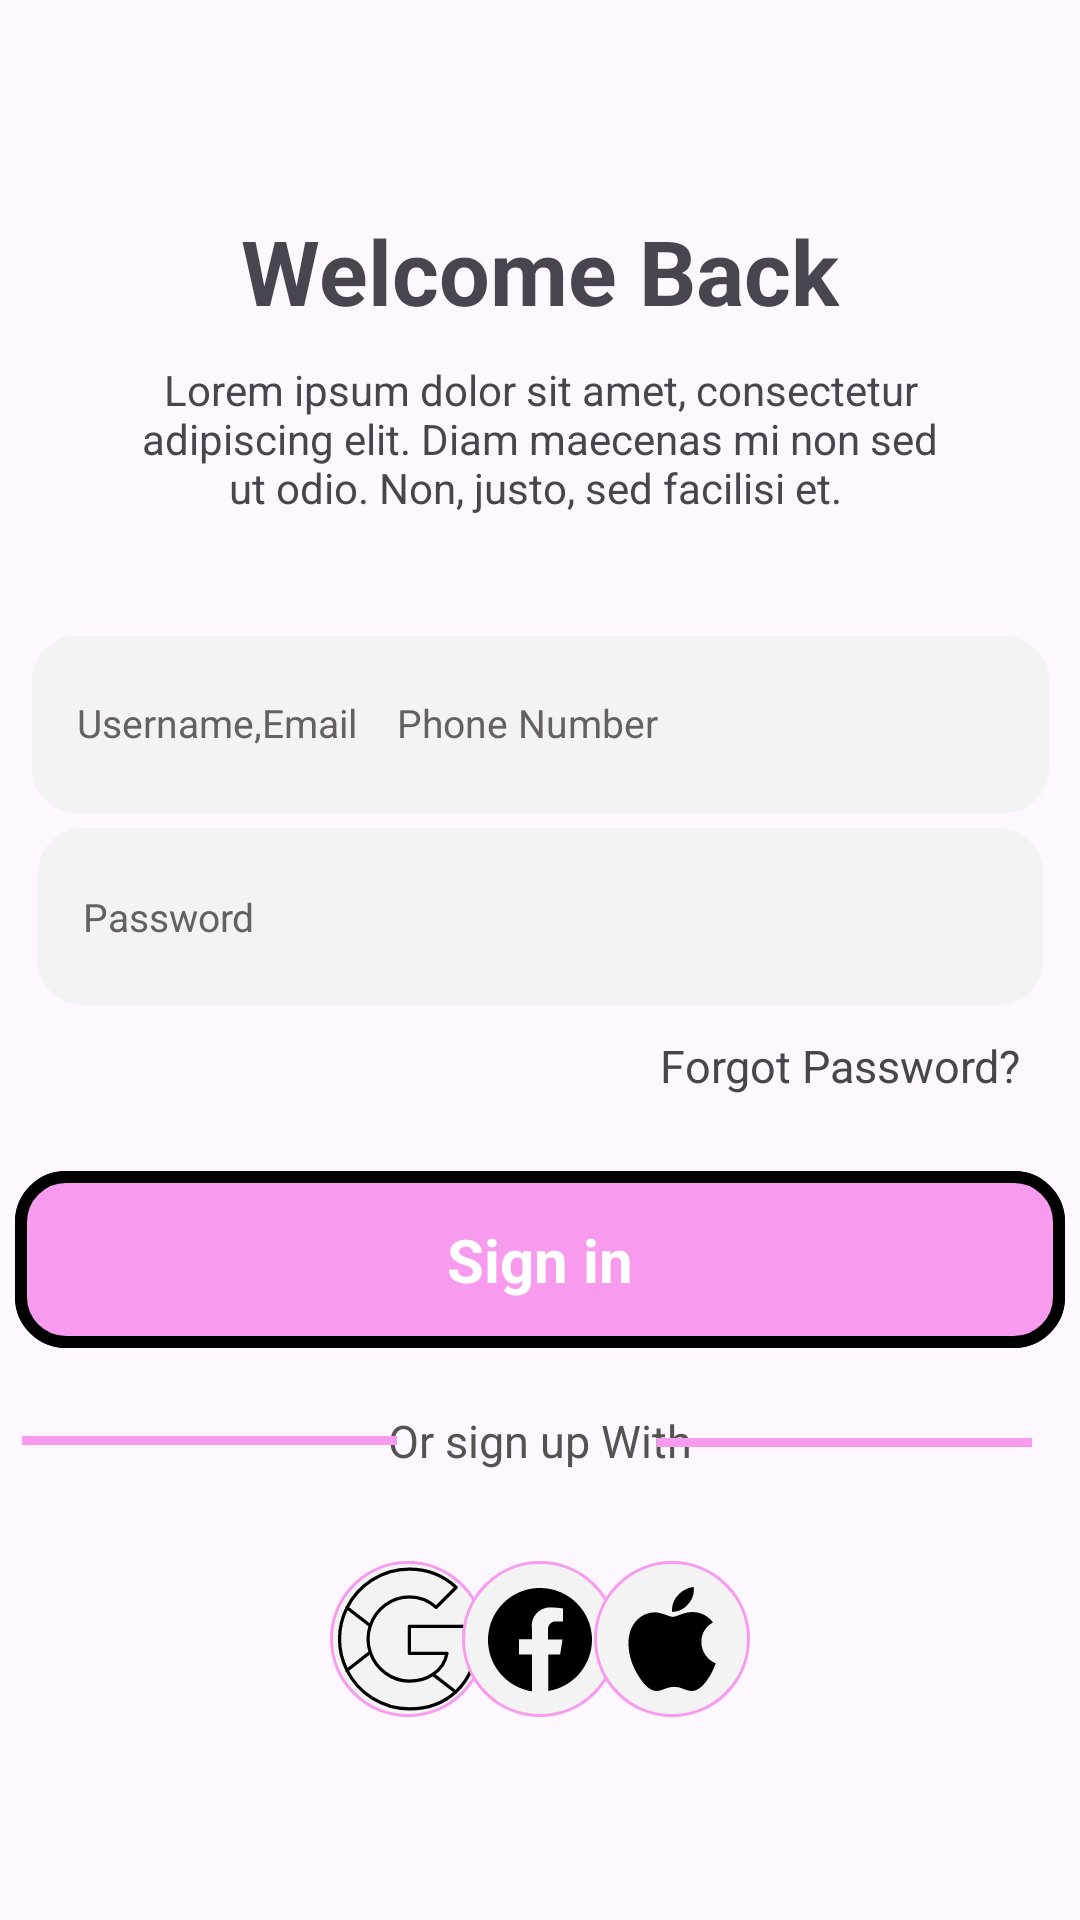

Layout XML and referenced resources for this Android screen:
<!-- AndroidManifest.xml: application theme Theme.W1_s -->
<!-- res/layout/activity_login.xml -->
<?xml version="1.0" encoding="utf-8"?>
<androidx.constraintlayout.widget.ConstraintLayout xmlns:android="http://schemas.android.com/apk/res/android"
    xmlns:app="http://schemas.android.com/apk/res-auto"
    xmlns:tools="http://schemas.android.com/tools"
    android:layout_width="match_parent"
    android:layout_height="match_parent"
    tools:context=".Login">

    <TextView
        android:id="@+id/textwelcome"
        android:layout_width="wrap_content"
        android:layout_height="wrap_content"
        android:text="Welcome Back"
        android:textStyle="bold"
        android:textSize="30dp"
        app:layout_constraintTop_toTopOf="parent"
        app:layout_constraintStart_toStartOf="parent"
        app:layout_constraintEnd_toEndOf="parent"
        android:layout_marginTop="70dp"/>

    <TextView
        android:id="@+id/textlong"
        android:layout_width="match_parent"
        android:layout_height="wrap_content"
        android:text="Lorem ipsum dolor sit amet, consectetur adipiscing elit. Diam maecenas mi non sed ut odio. Non, justo, sed facilisi et. "
        app:layout_constraintTop_toBottomOf="@id/textwelcome"
        app:layout_constraintStart_toStartOf="parent"
        app:layout_constraintEnd_toEndOf="parent"
        android:layout_marginTop="10dp"
        android:layout_marginLeft="40dp"
        android:layout_marginRight="40dp"
        android:gravity="center"
        />

    <ImageView
        android:id="@+id/imageView1"
        android:layout_width="339dp"
        android:layout_height="59dp"
        app:srcCompat="@drawable/gray_radius"
        android:background="@drawable/gray_radius"
        tools:layout_editor_absoluteX="40dp"
        tools:layout_editor_absoluteY="240dp"
        app:layout_constraintStart_toStartOf="parent"
        app:layout_constraintEnd_toEndOf="parent"
        app:layout_constraintTop_toBottomOf="@id/textlong"
        android:layout_marginTop="40dp"
        />

    <EditText
        android:id="@+id/edit1"
        android:layout_width="wrap_content"
        android:layout_height="wrap_content"
        android:layout_marginStart="15dp"
        android:background="@null"
        android:gravity="center|left"
        android:inputType="text"
        android:text="Username,Email    Phone Number"
        android:textColor="@color/editText"
        android:textSize="13sp"
        app:layout_constraintBottom_toBottomOf="@id/imageView1"
        app:layout_constraintStart_toStartOf="@id/imageView1"
        app:layout_constraintTop_toTopOf="@id/imageView1"
        app:layout_constraintVertical_bias="0.482" />

    <ImageView
        android:id="@+id/imageView2"
        android:layout_width="335dp"
        android:layout_height="59dp"
        app:srcCompat="@drawable/gray_radius"
        android:background="@drawable/gray_radius"
        tools:layout_editor_absoluteX="40dp"
        tools:layout_editor_absoluteY="240dp"
        app:layout_constraintStart_toStartOf="parent"
        app:layout_constraintEnd_toEndOf="parent"
        app:layout_constraintTop_toBottomOf="@id/imageView1"
        android:layout_marginTop="5dp"
        />
    <EditText
        android:id="@+id/edit2"
        android:layout_width="wrap_content"
        android:layout_height="wrap_content"
        android:text="Password"
        android:textSize="13sp"
        android:textColor="@color/editText"
        android:gravity="center|left"
        android:background="@null"
        app:layout_constraintTop_toTopOf="@id/imageView2"
        app:layout_constraintStart_toStartOf="@id/imageView2"
        app:layout_constraintBottom_toBottomOf="@id/imageView2"
        android:layout_marginStart="15dp"
        android:inputType="text"
        />
    <TextView
        android:id="@+id/forgot"
        android:layout_width="wrap_content"
        android:layout_height="wrap_content"
        android:text="Forgot Password?"
        android:textStyle="normal"
        android:textSize="15sp"
        app:layout_constraintTop_toBottomOf="@id/imageView2"
        app:layout_constraintStart_toStartOf="parent"
        app:layout_constraintEnd_toEndOf="parent"
        android:layout_marginStart="200dp"
        android:layout_marginTop="10dp"/>

    <ImageButton
        android:contentDescription="sign in 버튼"
        android:id="@+id/imageButton0"
        android:layout_width="350dp"
        android:layout_height="59dp"
        app:srcCompat="@drawable/pink_radius"
        android:background="@drawable/pink_radius"
        tools:layout_editor_absoluteX="135dp"
        tools:layout_editor_absoluteY="560dp"
        app:layout_constraintEnd_toEndOf="parent"
        app:layout_constraintStart_toStartOf="parent"
        app:layout_constraintTop_toBottomOf="@id/forgot"
        android:layout_marginTop="25dp"/>
    <TextView
        android:layout_width="wrap_content"
        android:layout_height="wrap_content"
        android:text="Sign in"
        android:textColor="@color/white"
        android:textSize="20dp"
        android:textStyle="bold"
        app:layout_constraintEnd_toEndOf="@id/imageButton0"
        app:layout_constraintStart_toStartOf="@id/imageButton0"
        app:layout_constraintTop_toTopOf="@id/imageButton0"
        app:layout_constraintBottom_toBottomOf="@id/imageButton0"
        />



    <TextView
        app:layout_constraintHorizontal_chainStyle="spread"
        android:id="@+id/textOr"
        android:layout_width="wrap_content"
        android:layout_height="wrap_content"
        android:text="Or sign up With"
        android:textSize="15sp"
        android:textColor="@color/bb_gray"
        app:layout_constraintTop_toTopOf="parent"
        app:layout_constraintStart_toStartOf="parent"
        app:layout_constraintEnd_toEndOf="parent"
        android:layout_marginTop="470dp"
        />



    <ImageButton
        android:contentDescription="첫번째 버튼"
        android:id="@+id/imageButton1"
        android:layout_width="wrap_content"
        android:layout_height="wrap_content"
        app:layout_constraintHorizontal_chainStyle="spread"
        app:layout_constraintStart_toStartOf="parent"
        app:layout_constraintTop_toTopOf="@id/imageButton2"
        app:layout_constraintBottom_toBottomOf="@id/imageButton2"
        android:layout_marginStart="110dp"
        app:srcCompat="@drawable/google_icon"
        android:background="@drawable/circle"
        tools:layout_editor_absoluteY="491dp" />

    <ImageButton
        android:contentDescription="두번째 버튼"
        android:id="@+id/imageButton2"
        android:layout_width="wrap_content"
        android:layout_height="wrap_content"
        app:layout_constraintHorizontal_chainStyle="spread"
        app:layout_constraintTop_toBottomOf="@id/textOr"
        app:layout_constraintStart_toStartOf="parent"
        app:layout_constraintEnd_toEndOf="parent"
        android:layout_marginTop="30dp"
        app:srcCompat="@drawable/facebook_icon"
        android:background="@drawable/circle"
        tools:layout_editor_absoluteY="491dp" />
    <ImageButton
        android:contentDescription="세번째 버튼"
        android:id="@+id/imageButton3"
        android:layout_width="wrap_content"
        android:layout_height="wrap_content"
        app:layout_constraintTop_toTopOf="@id/imageButton2"
        app:layout_constraintBottom_toBottomOf="@id/imageButton2"
        app:layout_constraintEnd_toEndOf="parent"
        android:layout_marginEnd="110dp"
        app:srcCompat="@drawable/apple_icon"
        android:background="@drawable/circle"
        tools:layout_editor_absoluteY="491dp" />

    <ImageView
        android:id="@+id/imageM1"
        android:layout_width="wrap_content"
        android:layout_height="wrap_content"
        app:srcCompat="@drawable/pink_m"
        tools:layout_editor_absoluteX="31dp"
        tools:layout_editor_absoluteY="490dp"
        app:layout_constraintStart_toStartOf="parent"
        app:layout_constraintEnd_toStartOf="@id/textOr"
        app:layout_constraintTop_toTopOf="@id/textOr"
        app:layout_constraintBottom_toBottomOf="@id/textOr"
        android:layout_marginLeft="10dp"/>

    <ImageView
        android:id="@+id/imageM2"
        android:layout_width="wrap_content"
        android:layout_height="wrap_content"
        android:layout_marginEnd="16dp"
        app:layout_constraintBottom_toBottomOf="@id/textOr"
        app:layout_constraintEnd_toEndOf="parent"
        app:layout_constraintTop_toTopOf="@id/textOr"
        app:layout_constraintVertical_bias="0.529"
        app:srcCompat="@drawable/pink_m" />

</androidx.constraintlayout.widget.ConstraintLayout>
<!-- resources referenced by this layout -->
<resources>
  <color name="bb_gray">#555252</color>
  <color name="editText">#666161</color>
  <color name="white">#FFFFFFFF</color>
  <!-- drawable apple_icon (drawable) -->
  <vector xmlns:android="http://schemas.android.com/apk/res/android"
      android:width="52dp"
      android:height="52dp"
      android:viewportWidth="24"
      android:viewportHeight="24">
    <path
        android:pathData="M16.52,12.46C16.508,11.844 16.668,11.236 16.983,10.707C17.297,10.177 17.753,9.745 18.3,9.46C17.956,8.981 17.506,8.588 16.986,8.311C16.466,8.033 15.889,7.879 15.3,7.86C14.03,7.76 12.65,8.6 12.14,8.6C11.63,8.6 10.37,7.9 9.41,7.9C7.41,7.9 5.3,9.49 5.3,12.66C5.31,13.648 5.482,14.628 5.81,15.56C6.25,16.84 7.9,20.05 9.62,20C10.52,20 11.16,19.36 12.33,19.36C13.5,19.36 14.05,20 15.06,20C16.79,20 18.29,17.05 18.72,15.74C18.069,15.474 17.512,15.019 17.12,14.435C16.728,13.851 16.519,13.163 16.52,12.46ZM14.52,6.59C14.831,6.24 15.065,5.828 15.208,5.382C15.351,4.937 15.399,4.466 15.35,4C14.416,4.102 13.554,4.548 12.93,5.25C12.607,5.59 12.358,5.993 12.198,6.433C12.038,6.874 11.971,7.342 12,7.81C12.484,7.824 12.965,7.72 13.4,7.507C13.835,7.295 14.213,6.98 14.5,6.59H14.52Z"
        android:fillColor="#000000"/>
  </vector>
  <!-- drawable circle (drawable) -->
  <?xml version="1.0" encoding="utf-8"?>
  <selector xmlns:android="http://schemas.android.com/apk/res/android">
  
      <item>
          <shape android:shape="rectangle">
              <solid android:color="@color/gray"/>
              <corners
                  android:radius="250dp"
              />
              <stroke android:width="1dp"
                  android:color="@color/pink"/>
  
          </shape>
      </item>
  </selector>
  <!-- drawable gray_radius (drawable) -->
  <?xml version="1.0" encoding="utf-8"?>
  <selector xmlns:android="http://schemas.android.com/apk/res/android">
  
      <item>
          <shape android:shape="rectangle">
              <solid android:color="@color/gray"/>
              <corners android:radius="15dp"/>
  
          </shape>
      </item>
  </selector>
  <!-- drawable pink_m (drawable) -->
  <?xml version="1.0" encoding="utf-8"?>
  <shape xmlns:android="http://schemas.android.com/apk/res/android"
      android:shape="rectangle" >
      <solid android:color="@color/pink"/>
  <size android:width="125dp" android:height="3dp"/>
  </shape>
  <!-- drawable pink_radius (drawable) -->
  <?xml version="1.0" encoding="utf-8"?>
  <selector xmlns:android="http://schemas.android.com/apk/res/android">
  
      <item>
          <shape android:shape="rectangle">
              <solid android:color="@color/pink"/>
              <corners
                  android:topRightRadius="15dp"
                  android:topLeftRadius="15dp"
                  android:bottomRightRadius="15dp"
                  android:bottomLeftRadius="15dp"
              />
              <stroke android:width="4dp"
                  android:color="@color/black"/>
  
          </shape>
      </item>
  </selector>
  <style name="Theme.W1_s" parent="Base.Theme.W1_s" />
  <color name="gray">#F3F3F3</color>
  <color name="pink">#F89AEE</color>
  <color name="black">#FF000000</color>
  <style name="Base.Theme.W1_s" parent="Theme.Material3.DayNight.NoActionBar">
          
          
      </style>
</resources>
